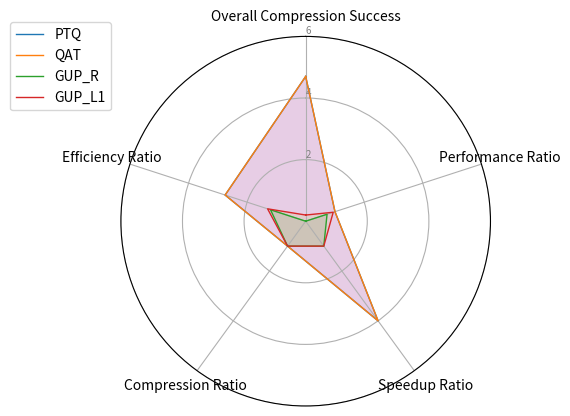

Reproduce this figure in Python.
import numpy as np

import matplotlib.pyplot as plt
import pandas as pd
from math import pi


# PC - Resnet18 - CIFAR10
df = pd.DataFrame({
'group': ['PTQ','QAT','GUP_R', 'GUP_L1'],
'Overall Compression Success': [4.7,4.7,0,0.2],
'Performance Ratio':           [1,1.0,0.73,0.94],
'Speedup Ratio':               [4,4,1,1],
'Compression Ratio':           [1.0,1.0,1,1],
'Efficiency Ratio':            [2.75,2.75,1.2,1.3]
})

# # Raspebrry pi - YOLO - COCO
# df = pd.DataFrame({
# 'group': ['None TF (FP32)','PTQ TFlite (FP16)','PTQ TFlite (INT8)'],
# 'Overall Compression Success': [0.76,3.52,6.8],
# 'Performance Ratio':           [1.0,1.0,1.0],
# 'Speedup Ratio':               [1,2,4],
# 'Compression Ratio':           [0.8,3.0,3.0],
# 'Efficiency Ratio':            [1.9,1.5,2.5]
# })
 
# ------- PART 1: Create background
 
# number of variable
categories=list(df)[1:]
N = len(categories)
 
# What will be the angle of each axis in the plot? (we divide the plot / number of variable)
angles = [n / float(N) * 2 * pi for n in range(N)]
angles += angles[:1]
 
# Initialise the spider plot
ax = plt.subplot(111, polar=True)
 
# If you want the first axis to be on top:
ax.set_theta_offset(pi / 2)
ax.set_theta_direction(-1)
 
# Draw one axe per variable + add labels
plt.xticks(angles[:-1], categories)
 
# Draw ylabels
ax.set_rlabel_position(0)
plt.yticks([2,4,6], ["2","4","6"], color="grey", size=7)
plt.ylim(0,6)
 

# ------- PART 2: Add plots
 
# Plot each individual = each line of the data
# I don't make a loop, because plotting more than 3 groups makes the chart unreadable
 
# Ind1
values=df.loc[0].drop('group').values.flatten().tolist()
values += values[:1]
ax.plot(angles, values, linewidth=1, linestyle='solid', label=df.group[0])
ax.fill(angles, values, 'b', alpha=0.1)
 
# Ind2
values=df.loc[1].drop('group').values.flatten().tolist()
values += values[:1]
ax.plot(angles, values, linewidth=1, linestyle='solid', label=df.group[1])
ax.fill(angles, values, 'r', alpha=0.1)

# Ind3
values=df.loc[2].drop('group').values.flatten().tolist()
values += values[:1]
ax.plot(angles, values, linewidth=1, linestyle='solid', label=df.group[2])
ax.fill(angles, values, 'g', alpha=0.1)

# Ind4
values=df.loc[3].drop('group').values.flatten().tolist()
values += values[:1]
ax.plot(angles, values, linewidth=1, linestyle='solid', label=df.group[3])
ax.fill(angles, values, 'y', alpha=0.1)
 
# Add legend
plt.legend(loc=(-0.3,0.8))#'upper left')#, bbox_to_anchor=(0.1, 0.1))

# Show the graph
# plt.savefig("spider_raspebrrypi_yolo.pdf")
plt.savefig("spider_pc_resnet18.pdf")
